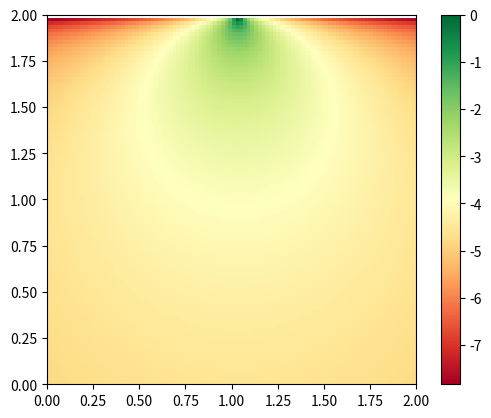
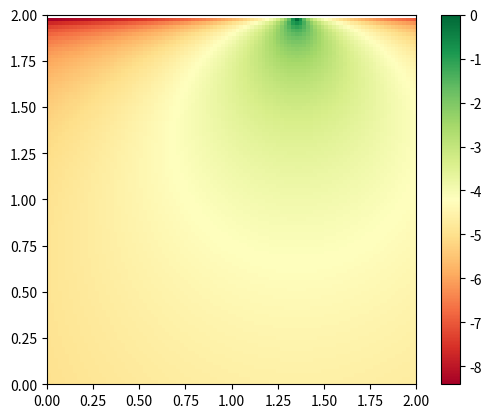
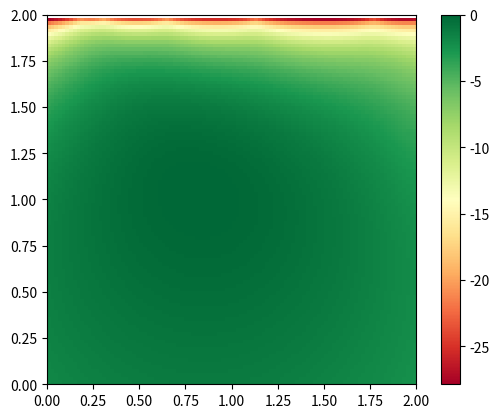
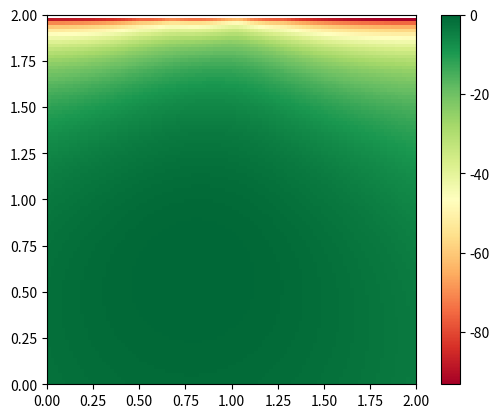
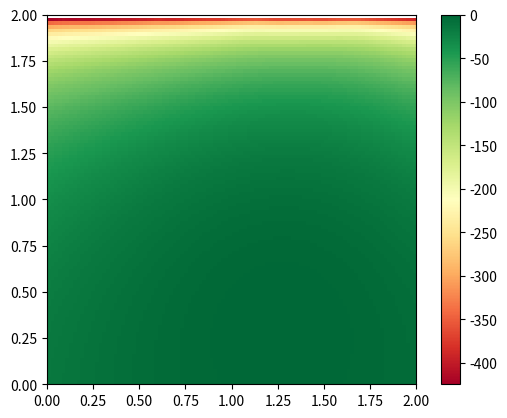

Source code (Python) for these figures, in order:
import numpy as np
from scipy import special
from scipy.stats import cauchy
import matplotlib.pyplot as plt

def hit(n,a,b):
     h = []
     angle = [np.random.uniform(0, 2*np.pi) for i in range(0, n)]
     for an in angle:
          if an < np.pi/2 or an > 3*np.pi/2:
               h.append(b*np.tan(an) + a)
     return h

def lighthouse_prob(hits,a,b,prior):
     logHD = (np.sum(np.log((b/(2*np.pi))/((h - a)**2 + b**2))) + np.log(prior))
     return logHD

def twoprior_prob(hits,a,b,spread):
     logHD = (np.sum(np.log((b/(2*np.pi))/((h - a)**2 + b**2))) + np.log(prior(a,spread))+np.log(prior(b,spread)))
     return logHD

def prior(true,spread):
     if spread == 0:
          return 1.
     prior = np.exp( -(true-1.5)**2 / (2. * spread**2) )
     return prior
     
     
   
a = 1.
b = 1.5
true_prob = 0.4

points =100


#for n in [2**n for n in range(0,10,2)]:   
#     h = hit(n,a,b)
#     x = np.arange(0., 2., 2. / points)
#     posteriors = [lighthouse_prob(len(h),p,b,prior) for p in x]
 #    posteriors -= np.max(posteriors) 
 #    plt.plot(x, posteriors,label='n = '+str(n))  
 #    plt.ylim(-5,5)
#plt.legend()
#plt.savefig('unif.png')
#plt.show()     

spread = 0
for n in [2**n for n in range(0,10,2)]:
     h = hit(n,a,b)
     x = np.arange(0., 2., 2. / points)
     x1 = np.arange(0.,2.,2./points)
     posteriors = [[twoprior_prob(len(h),p,p1,spread) for p in x] for p1 in x1]
     posteriors -= np.max(posteriors) 
     i = plt.imshow(posteriors,extent=[0.0, 2.0, 0.0, 2.0])
     plt.set_cmap('RdYlGn')
     plt.colorbar()
     #plt.savefig('gauss_3sigma_n='+str(n)+'.png')     
     plt.savefig('unif_n='+str(n)+'.png')
  #   display.clear_output(wait=True)
     plt.figure().clear()
# The mean is not a good estimator since the Central Limit Theorem doesn't apply to Cauchy distributions, 





















